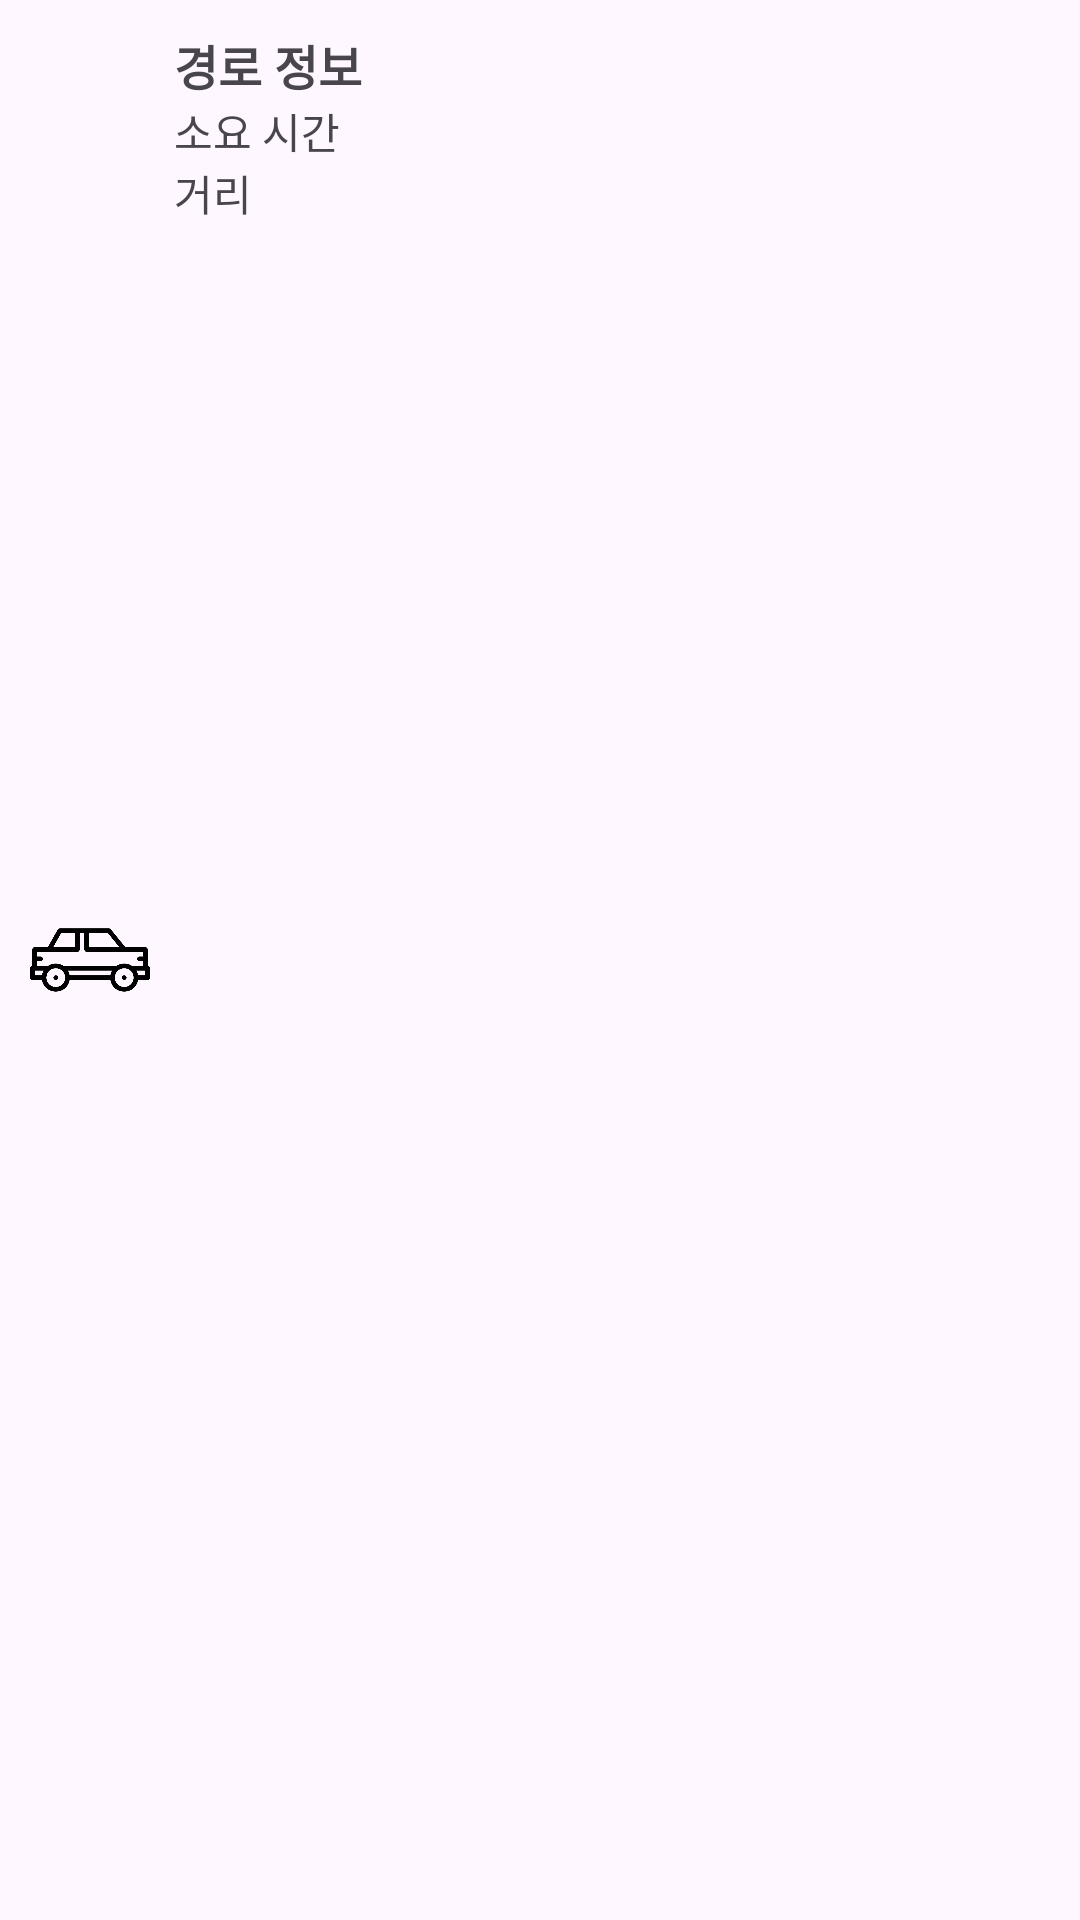

The Android layout XML behind this screen, and the referenced resources:
<!-- AndroidManifest.xml: application theme Theme.Ecopath -->
<!-- res/layout/route_item.xml -->
<?xml version="1.0" encoding="utf-8"?>
<LinearLayout
    xmlns:android="http://schemas.android.com/apk/res/android"
    android:layout_width="match_parent"
    android:layout_height="wrap_content"
    android:orientation="horizontal"
    android:padding="10dp"
    android:layout_marginBottom="8dp"
    android:background="?attr/selectableItemBackground">

    
    <ImageView
        android:id="@+id/imageViewTransportMode"
        android:layout_width="40dp"
        android:layout_height="40dp"
        android:layout_gravity="center_vertical"
        android:src="@drawable/ic_car" />

    
    <LinearLayout
        android:layout_width="0dp"
        android:layout_height="wrap_content"
        android:orientation="vertical"
        android:layout_weight="1"
        android:paddingStart="8dp">

        <TextView
            android:id="@+id/textViewRouteInfo"
            android:layout_width="wrap_content"
            android:layout_height="wrap_content"
            android:text="경로 정보"
            android:textStyle="bold"
            android:textSize="16sp" />

        <TextView
            android:id="@+id/textViewRouteDuration"
            android:layout_width="wrap_content"
            android:layout_height="wrap_content"
            android:text="소요 시간" />

        <TextView
            android:id="@+id/textViewRouteDistance"
            android:layout_width="wrap_content"
            android:layout_height="wrap_content"
            android:text="거리" />
    </LinearLayout>

</LinearLayout>
<!-- resources referenced by this layout -->
<resources>
  <!-- drawable ic_car: png bitmap (drawable, 9423 bytes) -->
  <style name="Theme.Ecopath" parent="Base.Theme.Ecopath" />
  <style name="Base.Theme.Ecopath" parent="Theme.Material3.DayNight.NoActionBar">
          
          
      </style>
</resources>
